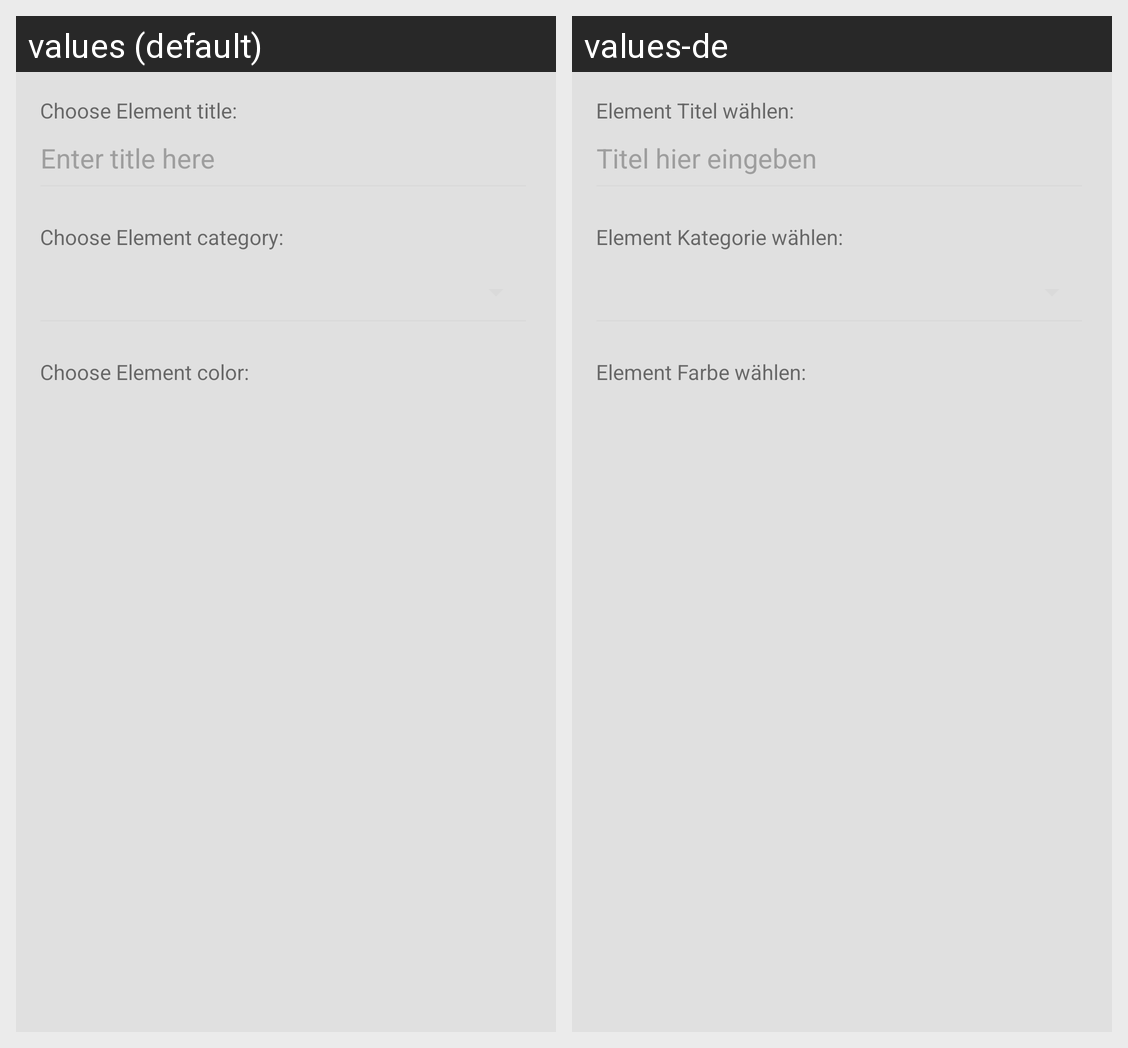

This grid shows one Android layout under two languages. Give, for every string resource on the screen, its name, the default text and each shown locale's text.
Android screen res/layout/alertdialog_body_add_element.xml rendered under 2 locales, left to right: values (default), values-de. Device: Nexus 5 (rendered at 1080×1920; each locale shown at half size, 540×960, under a caption strip naming it); theme AppTheme.
Strings drawn on this screen, with the default value and each locale's value (text and hints the layout hard-codes, and strings that could not be matched under every locale, appear in the picture but are not listed):

choose_element_title
  values: Choose Element title:
  values-de: Element Titel wählen:

dialog_enter_title
  values: Enter title here
  values-de: Titel hier eingeben

choose_element_category
  values: Choose Element category:
  values-de: Element Kategorie wählen:

choose_element_color
  values: Choose Element color:
  values-de: Element Farbe wählen:
